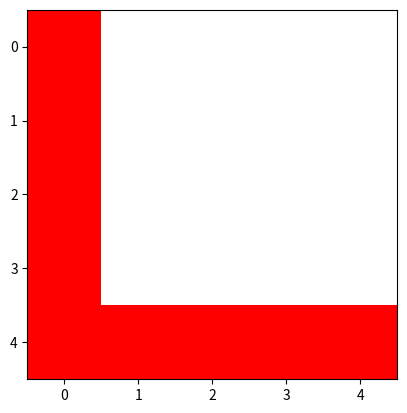

Source code (Python):
import numpy as np
import matplotlib.pyplot as plt

col_tar = (255, 0, 0)
col_bg = (255, 255, 255) 

letra_r = np.array([
    [col_tar[0], col_bg[0], col_bg[0], col_bg[0], col_bg[0]],
    [col_tar[0], col_bg[0], col_bg[0], col_bg[0], col_bg[0]],
    [col_tar[0], col_bg[0], col_bg[0], col_bg[0], col_bg[0]],
    [col_tar[0], col_bg[0], col_bg[0], col_bg[0], col_bg[0]],
    [col_tar[0], col_tar[0], col_tar[0], col_tar[0], col_tar[0]]
], dtype=np.uint8)

letra_g = np.array([
    [col_tar[1], col_bg[1], col_bg[1], col_bg[1], col_bg[1]],
    [col_tar[1], col_bg[1], col_bg[1], col_bg[1], col_bg[1]],
    [col_tar[1], col_bg[1], col_bg[1], col_bg[1], col_bg[1]],
    [col_tar[1], col_bg[1], col_bg[1], col_bg[1], col_bg[1]],
    [col_tar[1], col_tar[1], col_tar[1], col_tar[1], col_tar[1]]
], dtype=np.uint8)

letra_b = np.array([
    [col_tar[2], col_bg[2], col_bg[2], col_bg[2], col_bg[2]],
    [col_tar[2], col_bg[2], col_bg[2], col_bg[2], col_bg[2]],
    [col_tar[2], col_bg[2], col_bg[2], col_bg[2], col_bg[2]],
    [col_tar[2], col_bg[2], col_bg[2], col_bg[2], col_bg[2]],
    [col_tar[2], col_tar[2], col_tar[2], col_tar[2], col_tar[2]]
], dtype=np.uint8)

letra = np.stack((letra_r, letra_g, letra_b), axis=2)

plt.imshow(letra)
plt.show()
